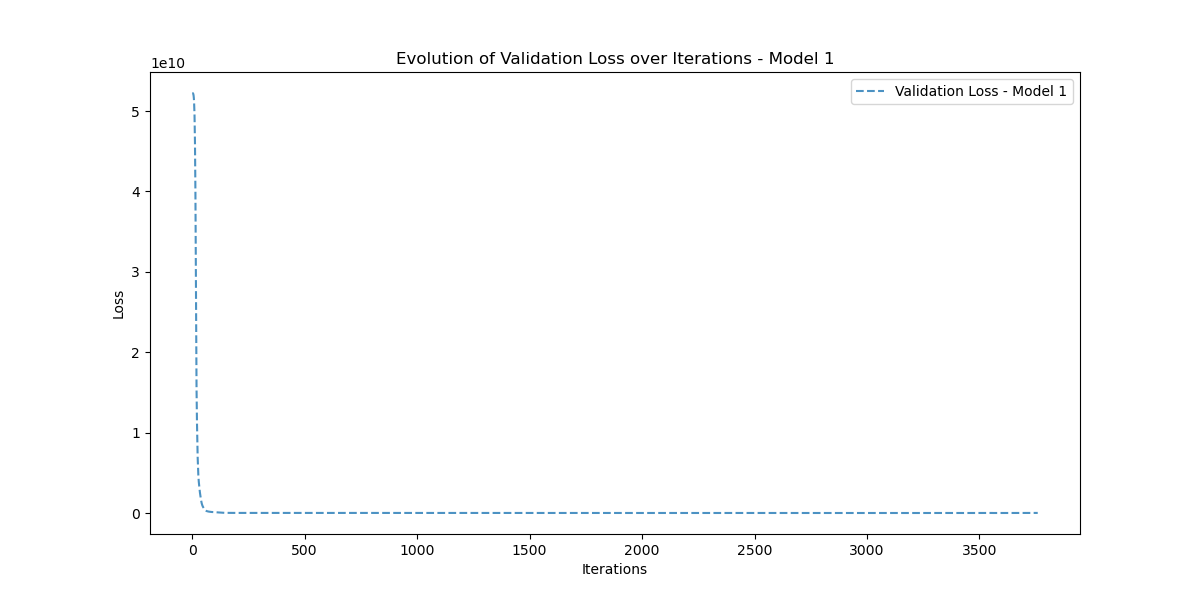

Source data for this figure (header and first rows):
Iteration, Validation_Loss
0, 52247626000
1, 52244566000
2, 52234334000
3, 52209558000
4, 52158448000
5, 52062732000
6, 51895443000
7, 51618120000
8, 51177427000
9, 50502844000
10, 49503867000
11, 48071004000
12, 46079300000
13, 43400122000
14, 39926420000
15, 35616727000
16, 30563723000
17, 25075837000
18, 19754047000
19, 15438555000
20, 12727167000
21, 11155609000
22, 9662491000
23, 8120774700
24, 6916567000
25, 6044034000
26, 5314462700
27, 4703221000
28, 4237291300
29, 3891762200
30, 3598238700
31, 3304633300
32, 3025470500
33, 2780991000
34, 2561568800
35, 2354751000
36, 2158751500
37, 1971563400
38, 1793851100
39, 1627103200
40, 1473838100
41, 1335542800
42, 1214230000
43, 1109134300
44, 1018448900
45, 941808000
46, 874395260
47, 815744640
48, 764359700
49, 717447550
50, 672727740
51, 629777800
52, 588300160
53, 547575230
54, 508277920
55, 471558700
56, 437823900
57, 406803970
58, 378170530
59, 352101600
... 3,700 more rows
